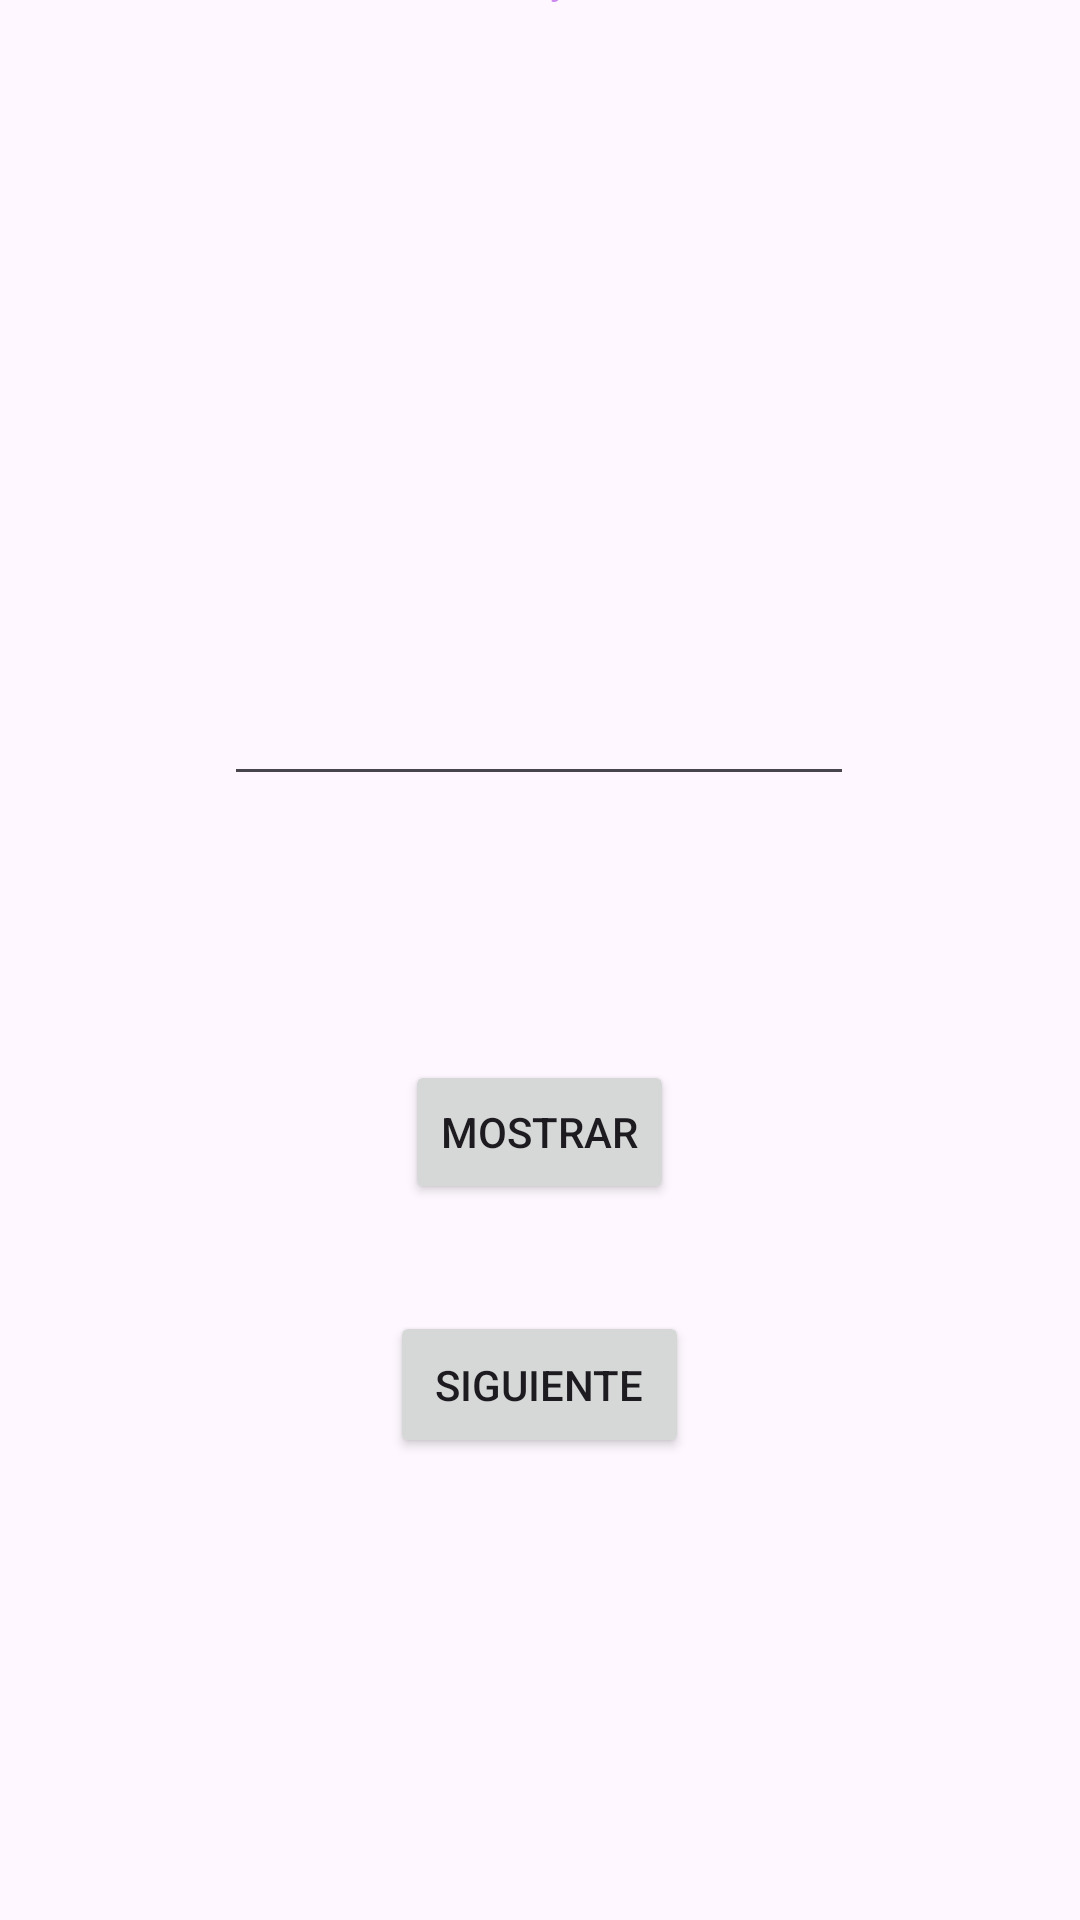

Android layout source for this screen:
<!-- AndroidManifest.xml: application theme Theme.APE1B2 -->
<!-- res/layout/activity_main.xml -->
<?xml version="1.0" encoding="utf-8"?>
<androidx.constraintlayout.widget.ConstraintLayout xmlns:android="http://schemas.android.com/apk/res/android"
    xmlns:app="http://schemas.android.com/apk/res-auto"
    xmlns:tools="http://schemas.android.com/tools"
    android:id="@+id/main"
    android:layout_width="match_parent"
    android:layout_height="match_parent"
    tools:context=".MainActivity">

    <EditText
        android:id="@+id/ediText"
        android:layout_width="wrap_content"
        android:layout_height="wrap_content"
        android:ems="10"
        android:inputType="text"
        android:textAlignment="center"
        app:layout_constraintBottom_toBottomOf="parent"
        app:layout_constraintEnd_toEndOf="parent"
        app:layout_constraintHorizontal_bias="0.497"
        app:layout_constraintStart_toStartOf="parent"
        app:layout_constraintTop_toTopOf="parent"
        app:layout_constraintVertical_bias="0.374" />

    <Button
        android:id="@+id/btn_mostrar"
        android:layout_width="wrap_content"
        android:layout_height="wrap_content"
        android:layout_marginTop="88dp"
        android:text="Mostrar"
        app:layout_constraintEnd_toEndOf="@+id/ediText"
        app:layout_constraintStart_toStartOf="@+id/ediText"
        app:layout_constraintTop_toBottomOf="@+id/ediText" />

    <Button
        android:id="@+id/btn_siguiente"
        android:layout_width="wrap_content"
        android:layout_height="wrap_content"
        android:layout_marginTop="213dp"
        android:padding="15dp"
        android:text="Siguiente"
        app:layout_constraintEnd_toEndOf="@+id/ediText"
        app:layout_constraintStart_toStartOf="@+id/ediText"
        app:layout_constraintTop_toTopOf="@+id/ediText" />

    <TextView
        android:id="@+id/textView"
        android:layout_width="wrap_content"
        android:layout_height="wrap_content"
        android:layout_marginBottom="264dp"
        android:text="Powered by Oscar Y"
        android:textColor="#CC87EF"
        app:layout_constraintBottom_toBottomOf="@+id/ediText"
        app:layout_constraintEnd_toEndOf="@+id/ediText"
        app:layout_constraintStart_toStartOf="@+id/ediText" />

</androidx.constraintlayout.widget.ConstraintLayout>
<!-- resources referenced by this layout -->
<resources>
  <style name="Theme.APE1B2" parent="Base.Theme.APE1B2" />
  <style name="Base.Theme.APE1B2" parent="Theme.Material3.DayNight.NoActionBar">
          
          
      </style>
</resources>
